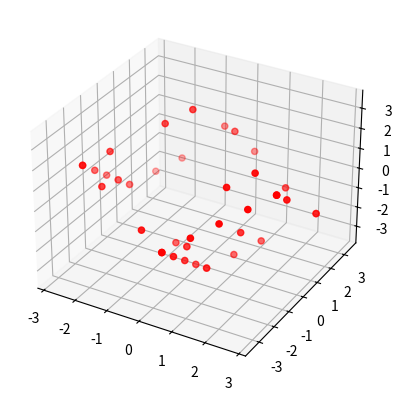

Here is the Python script that generated this plot: (Note: this script raises an exception after producing the figure.)
import numpy as np
import itertools
from scipy.spatial import ConvexHull
import matplotlib.pyplot as plt
from mpl_toolkits.mplot3d.art3d import Poly3DCollection
import math


# =========================================================
# INPUT MATRIX
# =========================================================
A = np.array([
    [-1, -1, -1],
    [ 1,  1, -1],
    [ 1, -1,  1],
    [-1,  1,  1],
    [-0.7, -0.7, -0.7]   # try removing/adding this row
], dtype=float)

venc = 70.0
A = (np.pi / (math.sqrt(3) * venc)) * A


# =========================================================
# STEP 1: build ambiguity lattice basis via integer sampling
# (robust numeric substitute for full HNF in practice)
# =========================================================
A_pinv = np.linalg.pinv(A)

m = A.shape[0]

def lattice_vectors(K=3):
    vecs = []
    ks = list(itertools.product(range(-K, K+1), repeat=m))

    for k in ks:
        k = np.array(k)
        if np.all(k == 0):
            continue

        x = A_pinv @ k
        vecs.append(x)

    return np.array(vecs)


# =========================================================
# STEP 2: extract stable independent generators (Gram-Schmidt)
# =========================================================
def orthonormal_basis(vectors, tol=1e-8):
    basis = []

    for v in vectors:
        v = v.copy()

        for b in basis:
            v = v - np.dot(v, b) * b

        n = np.linalg.norm(v)
        if n > tol:
            basis.append(v / n)

        if len(basis) == 3:
            break

    return basis


candidates = lattice_vectors(K=3)

# sort by norm (important for stability)
candidates = sorted(candidates, key=np.linalg.norm)

basis = orthonormal_basis(candidates)

if len(basis) < 3:
    print("Warning: lattice is effectively lower-dimensional.")
    print("Basis vectors found:", len(basis))


# =========================================================
# STEP 3: generate lattice points in x-space
# =========================================================
B = np.column_stack(basis)  # 3xr (r ≤ 3)

K2 = 2
pts = []

for k in itertools.product(range(-K2, K2+1), repeat=B.shape[1]):
    k = np.array(k)
    pts.append(B @ k)

pts = np.array(pts)

# symmetry
pts = np.vstack([pts, -pts])


# =========================================================
# STEP 4: remove degeneracy (VERY IMPORTANT for Qhull)
# =========================================================
pts = pts + 1e-10 * np.random.randn(*pts.shape)


# =========================================================
# STEP 5: convex hull (Voronoi approximation dual)
# =========================================================
hull = ConvexHull(pts)
verts = pts[hull.vertices]

print("Vertices:", len(verts))


# =========================================================
# STEP 6: plotting with edges (robust)
# =========================================================
fig = plt.figure()
ax = fig.add_subplot(111, projection='3d')

ax.scatter(verts[:,0], verts[:,1], verts[:,2], c='red')

# faces
for simplex in hull.simplices:
    tri = verts[simplex]
    ax.add_collection3d(Poly3DCollection([tri], alpha=0.2))

# edges
edges = set()
for simplex in hull.simplices:
    for i in range(3):
        a = simplex[i]
        b = simplex[(i+1) % 3]
        edges.add(tuple(sorted((a, b))))

for a, b in edges:
    pa, pb = verts[a], verts[b]
    ax.plot(
        [pa[0], pb[0]],
        [pa[1], pb[1]],
        [pa[2], pb[2]],
        color='black',
        linewidth=1
    )

ax.set_title("Lattice Quotient Injectivity Polytope (Stable Approx)")
ax.set_box_aspect([1,1,1])

plt.show()
